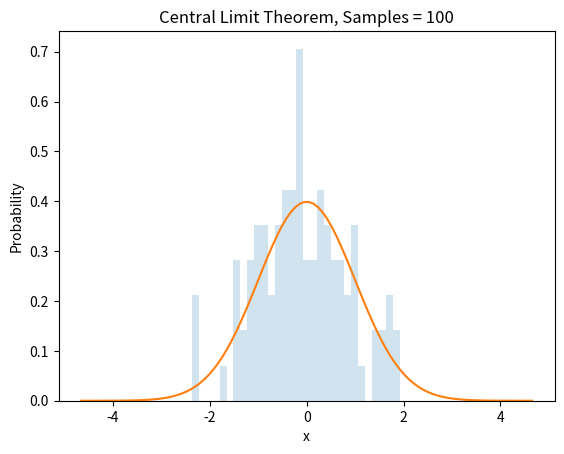
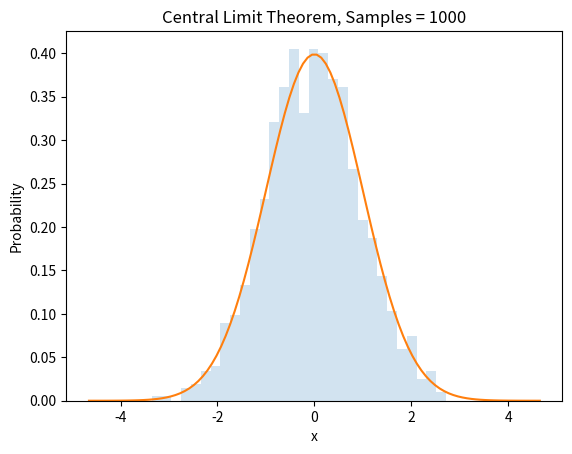
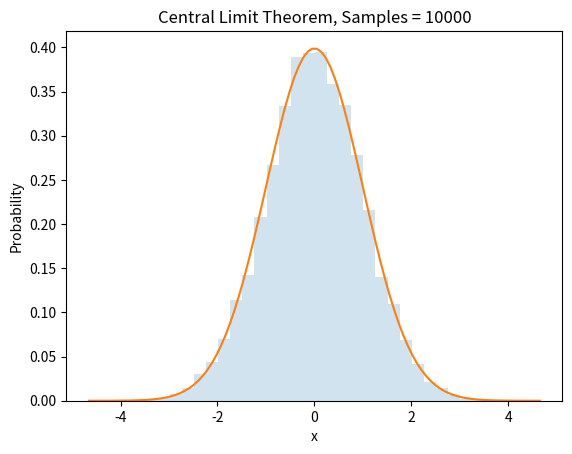
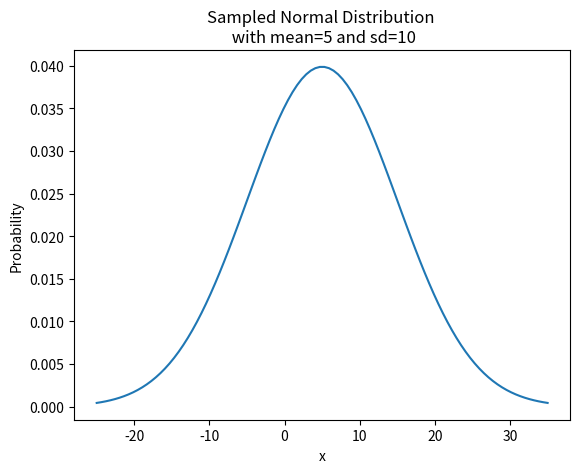

The matplotlib source for these figures, in order:
# Central Limit Theorem

import matplotlib.pyplot as plt
import numpy as np
from scipy.stats import norm
from scipy import special

# Standard (Normal) Gaussian
mu, sigma = 0, 1

def gaussian(x, mu, sigma):
    normal = (1.0 / np.sqrt(2 * np.pi * sigma**2))
    distribution = np.exp(-(x - mu)**2 / (2 * sigma**2))
    return normal  * distribution

# generate range of x values from -2.3 to 2.3
x = np.linspace(norm.ppf(0.01)*2, norm.ppf(0.99)*2, 100)
# generate pdf (standard normal distribution)
pdf = gaussian(x, mu, sigma)

# Central Limit Theorem
# Generate Samples from a Normal Distribution
mu_original, sigma_original = 5, 10
sampleSizes = [100, 1000, 10000]
fig = 1
for sample in sampleSizes:
    trails = np.arange(1, sample)
    # need to generate CLT statistic
    statistic = []
    for n in trails:
        # s can be generated from any distribution
        s = (np.sum(np.random.normal(mu_original, sigma_original, n)) - n*mu_original)  / \
			(sigma_original * np.sqrt(n))
        statistic.append(s)
        
        
    # plot distribution
    plt.figure(fig)
    count, bins, ignored = plt.hist(statistic, 30, density=True, histtype='stepfilled', alpha=0.2)
    plt.plot(x, pdf)
    plt.title("Central Limit Theorem, Samples = %s" %sample)
    plt.ylabel("Probability")
    plt.xlabel("x")
    plt.show()
    fig += 1

# plot originating distribution
# generate range of x values from -2.3 to 2.3
x = np.linspace(-25, 35, 100)
# generate pdf
pdf_original = gaussian(x, mu_original, sigma_original)
plt.figure(fig)
plt.plot(x, pdf_original)
plt.title("Sampled Normal Distribution \n with mean=%s and sd=%s" %(mu_original, sigma_original))
plt.ylabel("Probability")
plt.xlabel("x")
plt.show()
    
